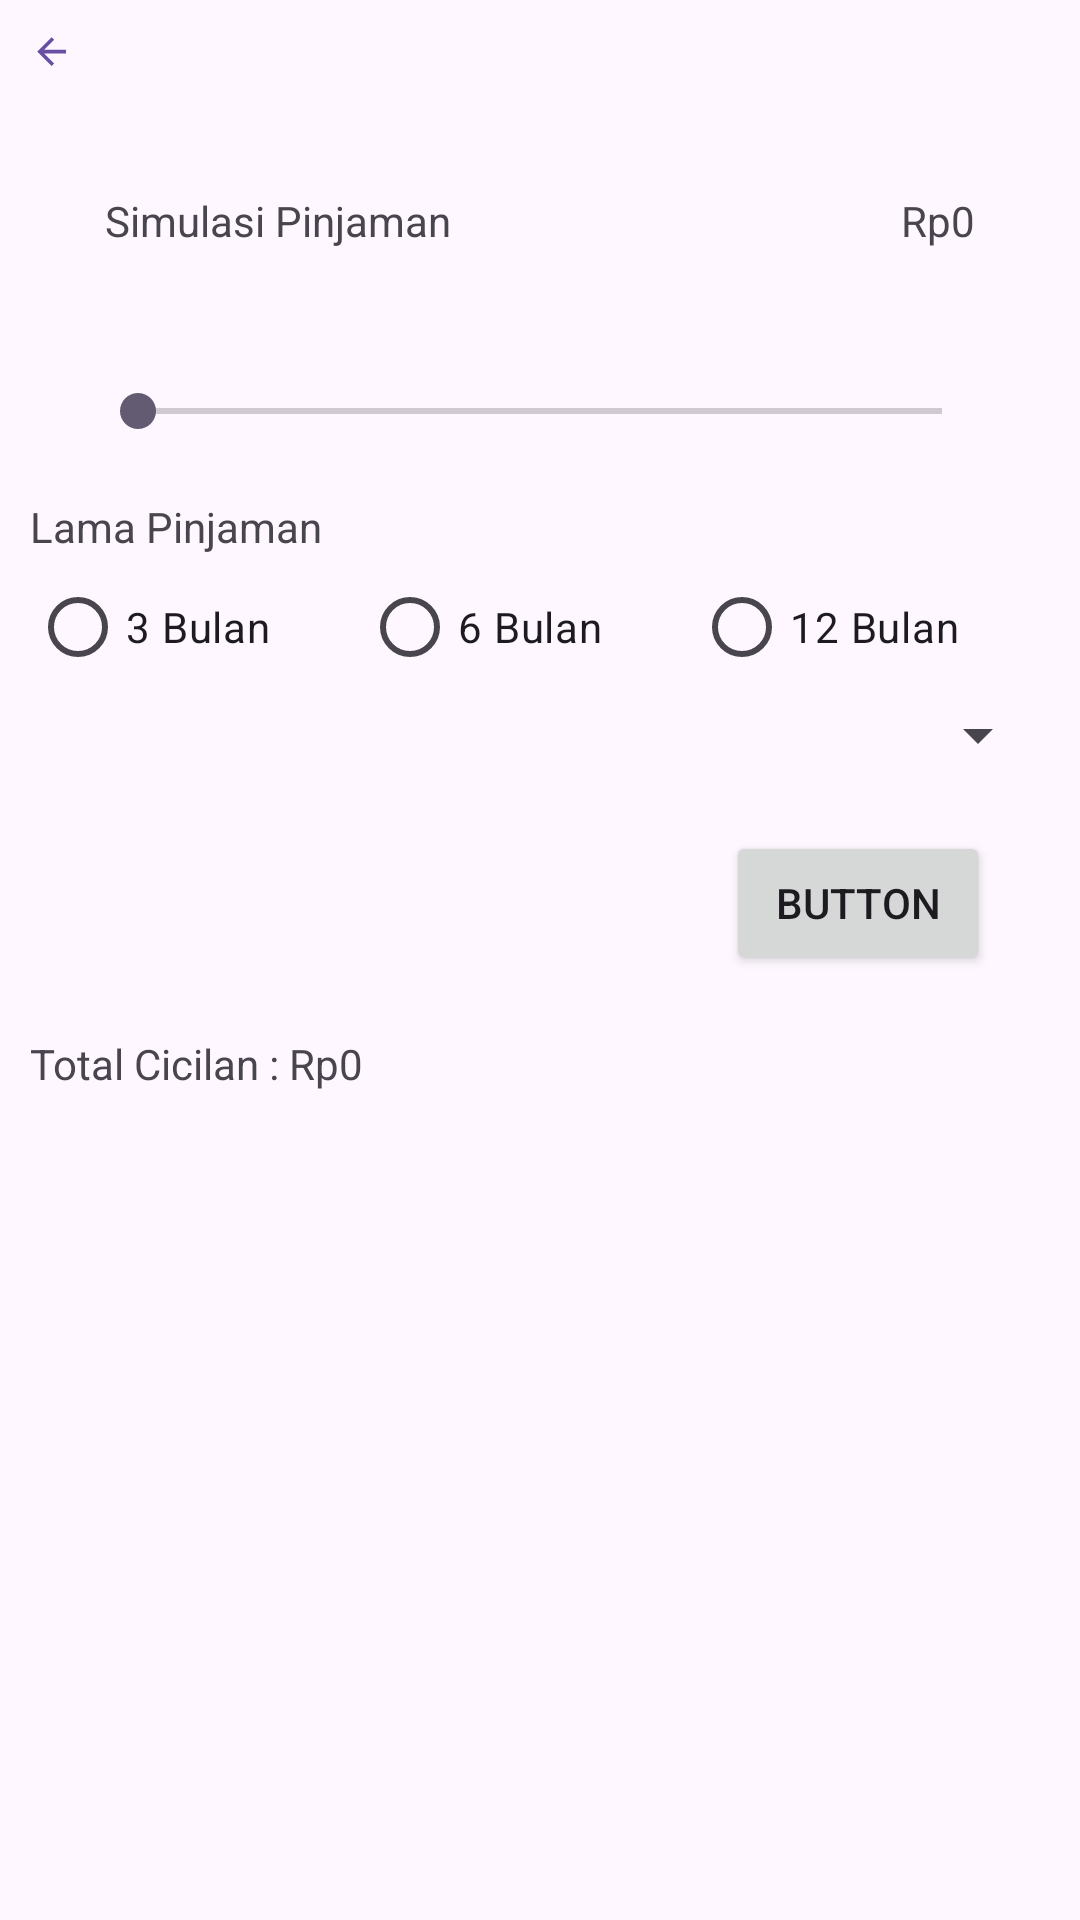

The Android layout XML behind this screen, and the referenced resources:
<!-- AndroidManifest.xml: application theme Theme.EdoKotlinProject -->
<!-- res/layout/activity_simulasi_cicilan.xml -->
<?xml version="1.0" encoding="utf-8"?>
<LinearLayout xmlns:android="http://schemas.android.com/apk/res/android"
    xmlns:app="http://schemas.android.com/apk/res-auto"
    xmlns:tools="http://schemas.android.com/tools"
    android:layout_width="match_parent"
    android:layout_height="match_parent"
    android:orientation="vertical"
    android:padding="10dp"
    tools:context=".SimulasiCicilan">

    <ScrollView
        android:layout_width="match_parent"
        android:layout_height="match_parent">

        <LinearLayout
            android:layout_width="match_parent"
            android:layout_height="match_parent"
            android:orientation="vertical">

            <ImageView
                android:id="@+id/imgBack"
                android:layout_width="wrap_content"
                android:layout_height="wrap_content"
                android:scrollbarAlwaysDrawHorizontalTrack="false"
                app:srcCompat="@drawable/baseline_arrow_back_24" />

            <LinearLayout
                android:layout_width="match_parent"
                android:layout_height="wrap_content"
                android:layout_margin="25dp"
                android:gravity="center_horizontal"
                android:orientation="horizontal"
                android:paddingTop="5dp">

                <TextView
                    android:id="@+id/textView2"
                    android:layout_width="match_parent"
                    android:layout_height="wrap_content"
                    android:layout_weight="1"
                    android:text="Simulasi Pinjaman" />

                <TextView
                    android:id="@+id/txtPinjaman"
                    android:layout_width="match_parent"
                    android:layout_height="wrap_content"
                    android:layout_weight="1"
                    android:gravity="right"
                    android:text="Rp0" />

            </LinearLayout>

            <SeekBar
                android:id="@+id/jmlUang"
                android:layout_width="match_parent"
                android:layout_height="wrap_content"
                android:layout_margin="20dp"
                android:max="29" />

            <TextView
                android:id="@+id/textView3"
                android:layout_width="match_parent"
                android:layout_height="wrap_content"
                android:text="Lama Pinjaman" />

            <RadioGroup
                android:id="@+id/grpTenor"
                android:layout_width="match_parent"
                android:layout_height="wrap_content"
                android:orientation="horizontal">

                <RadioButton
                    android:id="@+id/radio3"
                    android:layout_width="wrap_content"
                    android:layout_height="wrap_content"
                    android:layout_weight="1"
                    android:text="3 Bulan" />

                <RadioButton
                    android:id="@+id/radio6"
                    android:layout_width="wrap_content"
                    android:layout_height="wrap_content"
                    android:layout_weight="1"
                    android:text="6 Bulan" />

                <RadioButton
                    android:id="@+id/radio12"
                    android:layout_width="wrap_content"
                    android:layout_height="wrap_content"
                    android:layout_weight="1"
                    android:text="12 Bulan" />

            </RadioGroup>

            <Spinner
                android:id="@+id/spinnerBunga"
                android:layout_width="match_parent"
                android:layout_height="wrap_content" />

            <LinearLayout
                android:layout_width="match_parent"
                android:layout_height="wrap_content"
                android:layout_margin="20dp"
                android:gravity="right"
                android:orientation="horizontal">

                <Button
                    android:id="@+id/btnHitung"
                    android:layout_width="wrap_content"
                    android:layout_height="wrap_content"
                    android:text="Button" />
            </LinearLayout>

            <TextView
                android:id="@+id/txtCicilan"
                android:layout_width="match_parent"
                android:layout_height="wrap_content"
                android:text="Total Cicilan : Rp0"
                android:visibility="visible" />
        </LinearLayout>
    </ScrollView>

</LinearLayout>
<!-- resources referenced by this layout -->
<resources>
  <!-- drawable baseline_arrow_back_24 (drawable) -->
  <vector android:autoMirrored="true" android:height="24dp"
      android:tint="#ff6750a4" android:viewportHeight="40"
      android:viewportWidth="40" android:width="24dp" xmlns:android="http://schemas.android.com/apk/res/android">
      <path android:fillColor="@android:color/white" android:pathData="M20,11H7.83l5.59,-5.59L12,4l-8,8 8,8 1.41,-1.41L7.83,13H20v-2z"/>
  </vector>
  <style name="Theme.EdoKotlinProject" parent="Base.Theme.EdoKotlinProject" />
  <style name="Base.Theme.EdoKotlinProject" parent="Theme.Material3.DayNight.NoActionBar">
          
          
      </style>
</resources>
